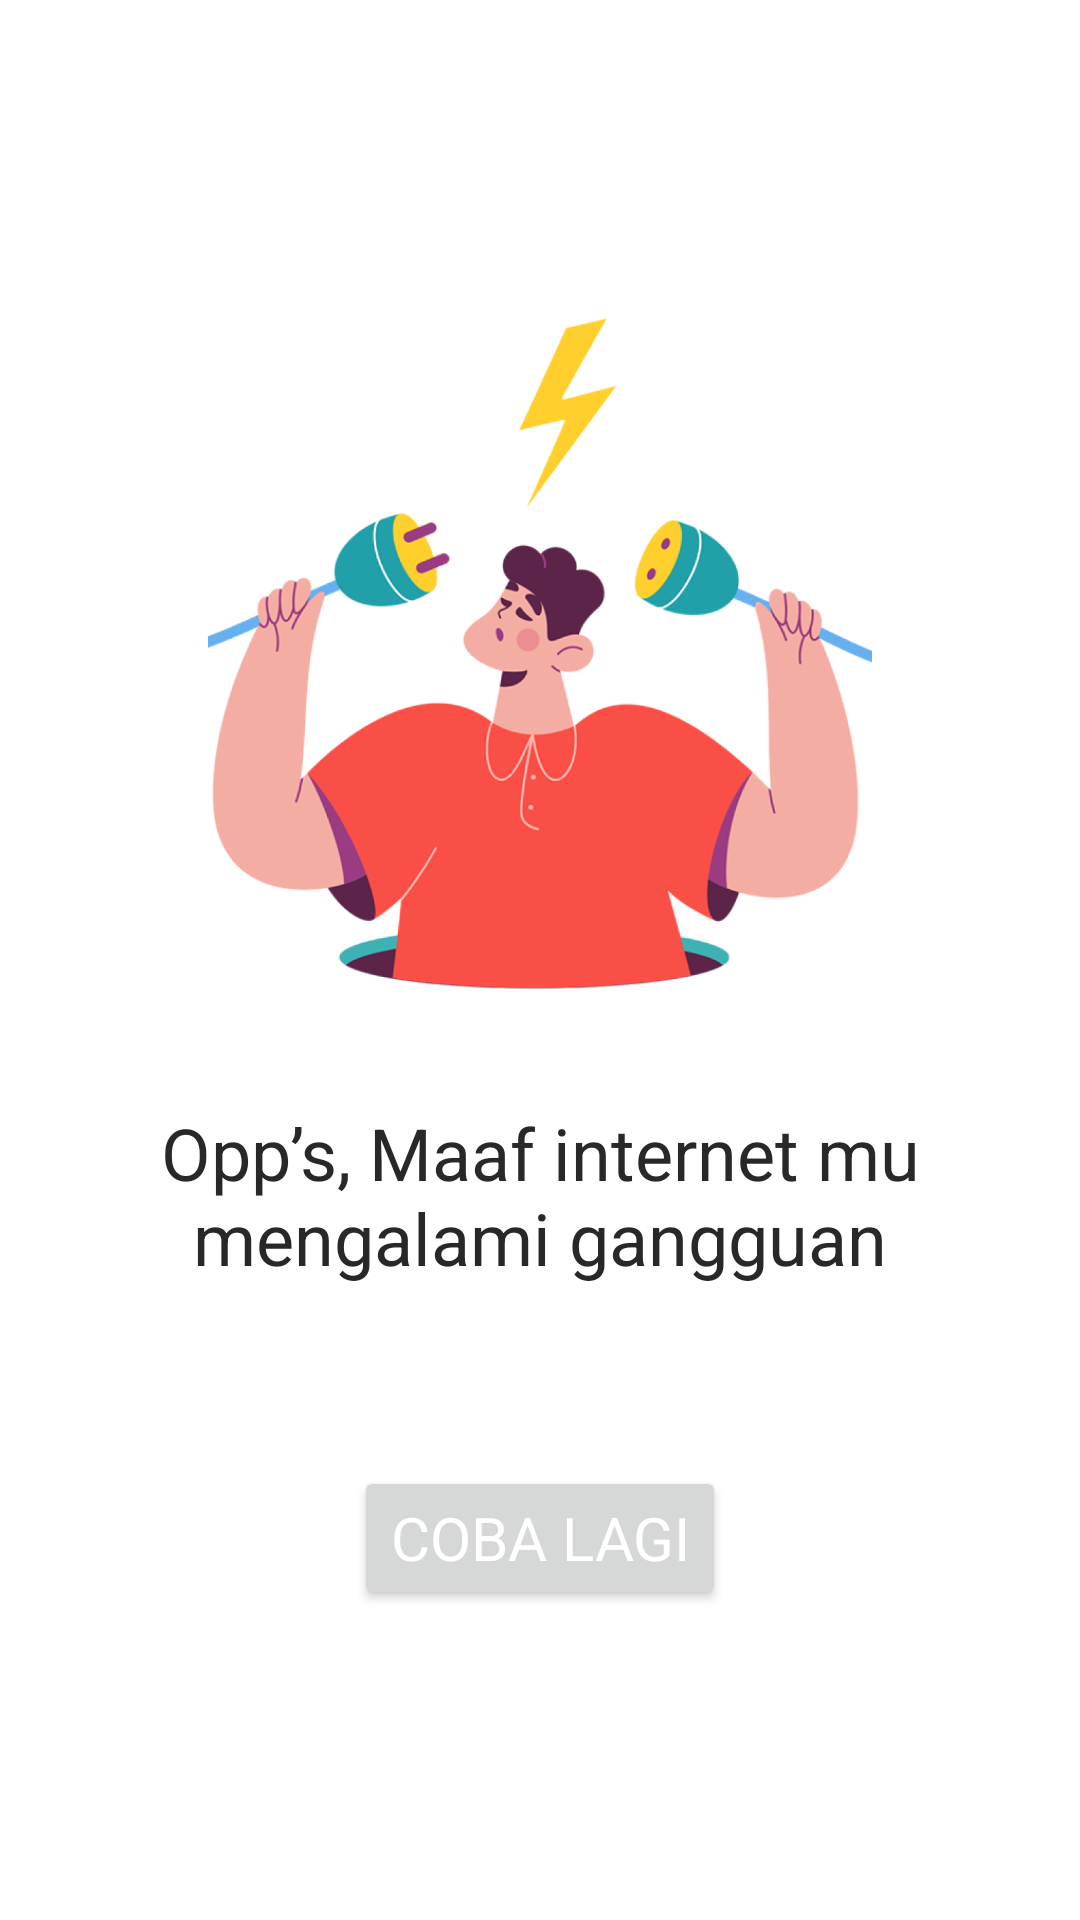

Produce the Android XML layout that renders to this screen, including the resource entries it uses.
<!-- AndroidManifest.xml: application theme Theme.MyApplication -->
<!-- res/layout/fragment_notifications.xml -->
<?xml version="1.0" encoding="utf-8"?>
<androidx.constraintlayout.widget.ConstraintLayout xmlns:android="http://schemas.android.com/apk/res/android"
    xmlns:app="http://schemas.android.com/apk/res-auto"
    xmlns:tools="http://schemas.android.com/tools"
    android:layout_width="match_parent"
    android:layout_height="match_parent"
    tools:context=".ui.main.notifications.NotificationsFragment">

    <ImageView
        android:id="@+id/iv_notification"
        android:layout_width="300dp"
        android:layout_height="300dp"
        android:contentDescription="@string/title_notifications"
        android:src="@drawable/no_connection"
        app:layout_constraintBottom_toBottomOf="parent"
        app:layout_constraintEnd_toEndOf="parent"
        app:layout_constraintStart_toStartOf="parent"
        app:layout_constraintTop_toTopOf="parent"
        app:layout_constraintVertical_bias="0.2" />

    <TextView
        android:id="@+id/text_notifications"
        android:layout_width="wrap_content"
        android:layout_height="wrap_content"
        android:text="@string/notif_info"
        android:textAlignment="center"
        style="@style/Text.Title"
        app:layout_constraintStart_toStartOf="parent"
        app:layout_constraintEnd_toEndOf="parent"
        app:layout_constraintTop_toBottomOf="@id/iv_notification" />

    <Button
        android:id="@+id/btn_notifications"
        android:layout_width="wrap_content"
        android:layout_height="wrap_content"
        android:text="@string/retry"
        style="@style/Text.Button"
        android:layout_marginTop="60dp"
        app:layout_constraintStart_toStartOf="parent"
        app:layout_constraintEnd_toEndOf="parent"
        app:layout_constraintTop_toBottomOf="@id/text_notifications"/>

</androidx.constraintlayout.widget.ConstraintLayout>
<!-- resources referenced by this layout -->
<resources>
  <!-- drawable no_connection: png bitmap (drawable-v24, 186437 bytes) -->
  <string name="notif_info">Opp’s, Maaf internet mu mengalami gangguan</string>
  <string name="retry">Coba Lagi</string>
  <string name="title_notifications">Notifications</string>
  <style name="Text.Button">
          <item name="fontFamily">@font/product_sans_regular</item>
          <item name="android:textColor">@color/white</item>
      </style>
  <style name="Text.Title">
          <item name="fontFamily">@font/product_sans_bold</item>
          <item name="android:textSize">24sp</item>
          <item name="android:textColor">@color/black</item>
      </style>
  <style name="Theme.MyApplication" parent="Theme.MaterialComponents.DayNight.NoActionBar">
          
          <item name="colorPrimary">@color/primary</item>
          <item name="colorPrimaryVariant">@color/teal_700</item>
          <item name="colorOnPrimary">@color/white</item>
          
          <item name="colorSecondary">@color/teal_200</item>
          <item name="colorSecondaryVariant">@color/teal_700</item>
          <item name="colorOnSecondary">@color/black</item>
          
          <item name="android:statusBarColor">@color/teal_700</item>
          
      </style>
  <color name="white">#FFFFFFFF</color>
  <color name="black">#282828</color>
  <color name="primary">#2EE3B6</color>
  <color name="teal_700">#FF018786</color>
  <color name="teal_200">#FF03DAC5</color>
</resources>
